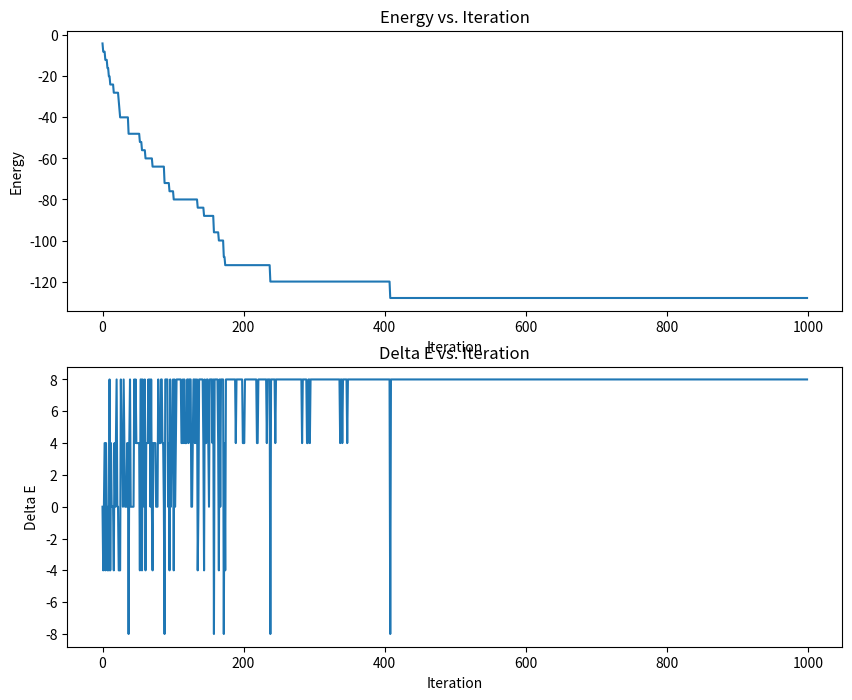
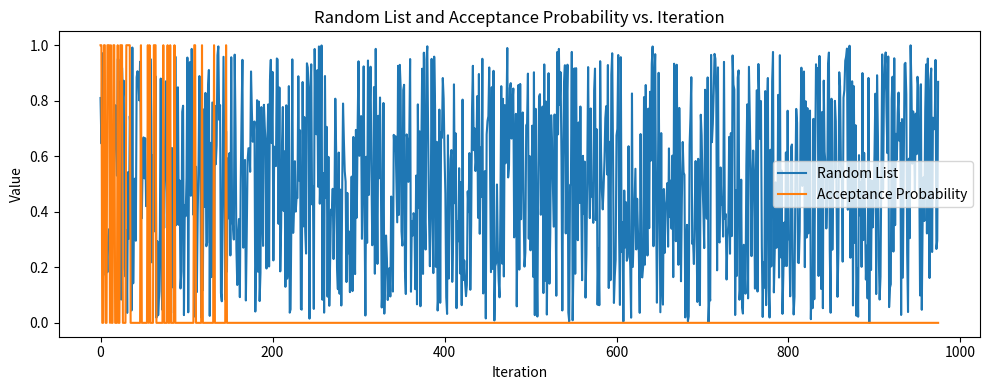

Generate these figures, in order, with matplotlib:
import numpy as np
import matplotlib.pyplot as plt
L=8
T=0.3
deltaElist = []
energylist = []
Magnetisationlist = []
probacceptlist = []
randomlist = []

# for a ferromagnetic system the coupling constant is positive:
J=1.0

# create a random spin configuration
# the possible values of the spins are +1 or -1
spins = 2*np.random.randint(2, size=(L,L))-1
print(spins)

# calculate the energy of the system
energy = 0
for i in range(L):
    for j in range(L):
        S = spins[i,j]
        # this sums the neighbors with periodic boundary conditions by using the modulo operator % to wrap around the edges
        nb = spins[(i+1)%L, j] + spins[i,(j+1)%L] + spins[(i-1)%L, j] + spins[i,(j-1)%L]
        #instead of summing neighbor times spin ij, we sum all neighbors and multiply by the spin ij
        energy += -nb*J*S
        magnetisation = np.sum(spins)*(1/(L*L))

# Divide by 2 to correct for double-counting the pairwise interactions
energy /= 2
print("initial E ",energy)
print("initial M ",magnetisation)

for i in range(1000):
    #gonna flip a random spin
    i = np.random.randint(L)
    j = np.random.randint(L)
    #copy the spins
    new_spins = np.copy(spins)
    #flip the spin
    new_spins[i,j] *= -1

    #calculate the energy of the new configuration
    new_energy = 0
    for i in range(L):
        for j in range(L):
            S = new_spins[i,j]
            nb = new_spins[(i+1)%L, j] + new_spins[i,(j+1)%L] + new_spins[(i-1)%L, j] + new_spins[i,(j-1)%L]
            new_energy += -nb*J*S

    # Divide by 2 to correct for double-counting the pairwise interactions
    new_energy /= 2
    #calculate the energy difference
    deltaE = new_energy - energy
    deltaElist.append(deltaE)
    print("deltaE ",deltaE)

    #accept or reject the move
    if deltaE < 0:
        spins = new_spins
        energy = new_energy
        print("accepted")
    elif deltaE >= 0:
        #calculate the acceptance probability
        # kb=1 for simplicity
        p = np.exp(-deltaE/T)
        probacceptlist.append(p)
        r = np.random.rand()
        randomlist.append(r)
        print("p ",p)
        print("r ",r)
        if r < p:
            spins = new_spins
            energy = new_energy
            print("accepted")
    else:
        print("rejected")
    energylist.append(energy)

fig, axs = plt.subplots(2, 1, figsize=(10, 8))

axs[0].plot(energylist)
axs[0].set_xlabel('Iteration')
axs[0].set_ylabel('Energy')
axs[0].set_title('Energy vs. Iteration')

axs[1].plot(deltaElist)
axs[1].set_xlabel('Iteration')
axs[1].set_ylabel('Delta E')
axs[1].set_title('Delta E vs. Iteration')

fig, ax = plt.subplots(figsize=(10, 4))
ax.plot(randomlist, label='Random List')
ax.plot(probacceptlist, label='Acceptance Probability')
ax.set_xlabel('Iteration')
ax.set_ylabel('Value')
ax.set_title('Random List and Acceptance Probability vs. Iteration')
ax.legend()

#print net magnetisation density
magnetisation = np.abs(np.sum(spins)) * (1 / (L * L))
print("final M ",magnetisation)

plt.tight_layout()
plt.show()




print("final E ",energy)
print(spins)


